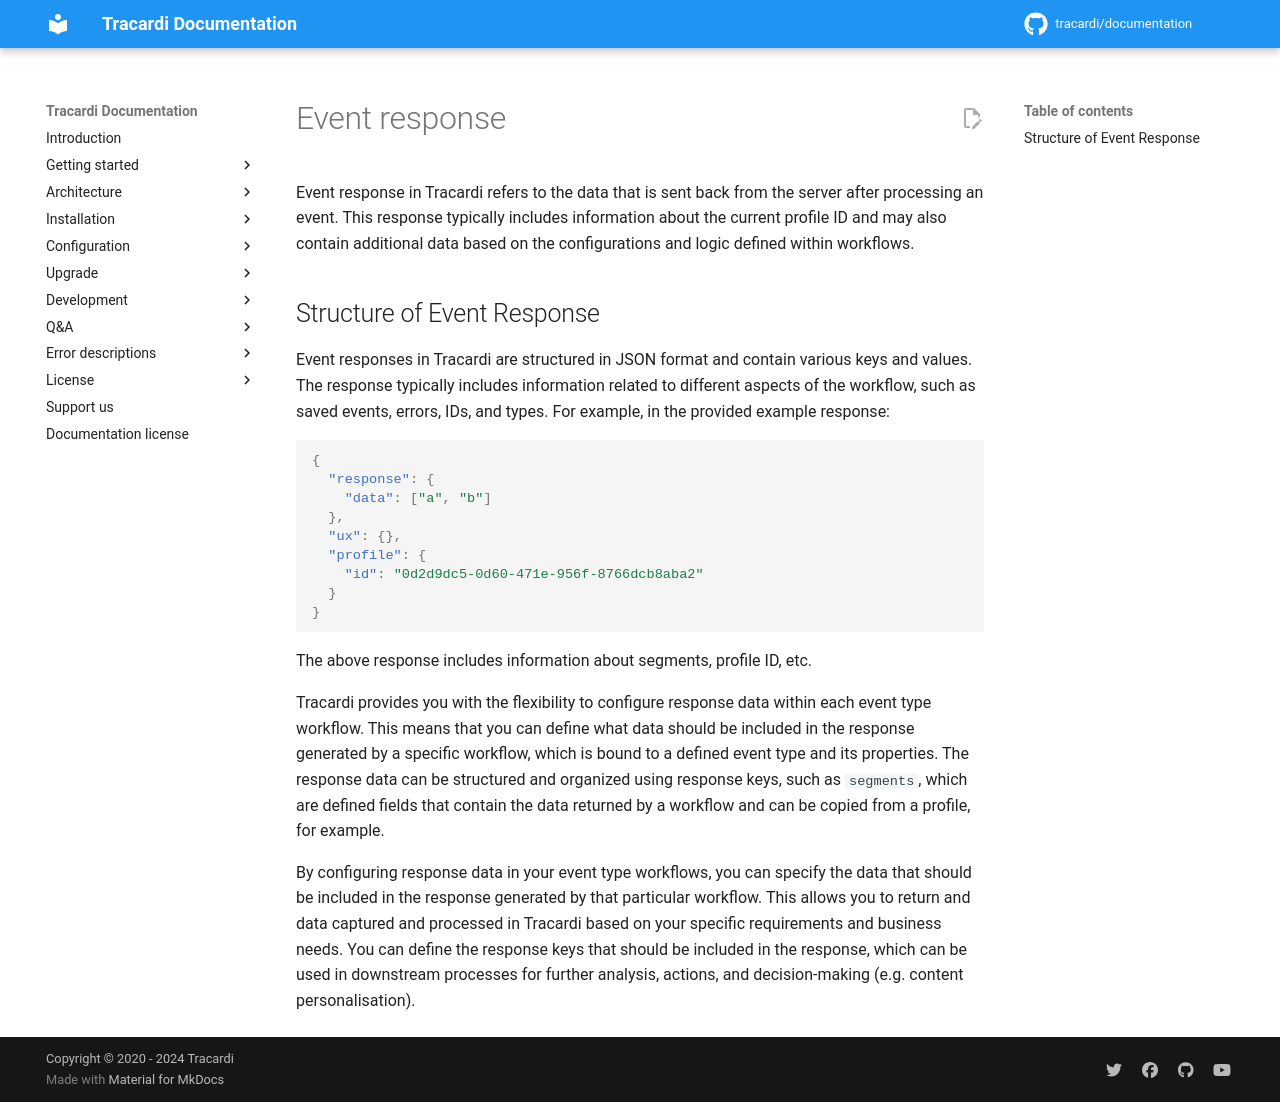

repository: Tracardi/documentation · page: 1.1.x/getting_started/processes/integration/js/response/index.html · generator: mkdocs

# Event response

Event response in Tracardi refers to the data that is sent back from the server after processing an event. This response
typically includes information about the current profile ID and may also contain additional data based on the
configurations and logic defined within workflows. 

## Structure of Event Response

Event responses in Tracardi are structured in JSON format and contain various keys and values. The response typically
includes information related to different aspects of the workflow, such as saved events, errors, IDs, and types. For
example, in the provided example response:

```json
{
  "response": {
    "data": ["a", "b"]
  },
  "ux": {},
  "profile": {
    "id": "0d2d9dc5-0d60-471e-956f-8766dcb8aba2"
  }
}
```

The above response includes information about segments, profile ID, etc. 

Tracardi provides you with the flexibility to configure response data within each event type workflow. This means that
you can define what data should be included in the response generated by a specific workflow, which is bound to a
defined event type and its properties. The response data can be structured and organized using response keys, such as
`segments`, which are defined fields that contain the data returned by a workflow and can be copied from a profile, for
example.

By configuring response data in your event type workflows, you can specify the data that should be included in the
response generated by that particular workflow. This allows you to return and data captured and processed in Tracardi
based on your specific requirements and business needs. You can define the response keys that should be included in the
response, which can be used in downstream processes for further analysis, actions, and decision-making 
(e.g. content personalisation).
